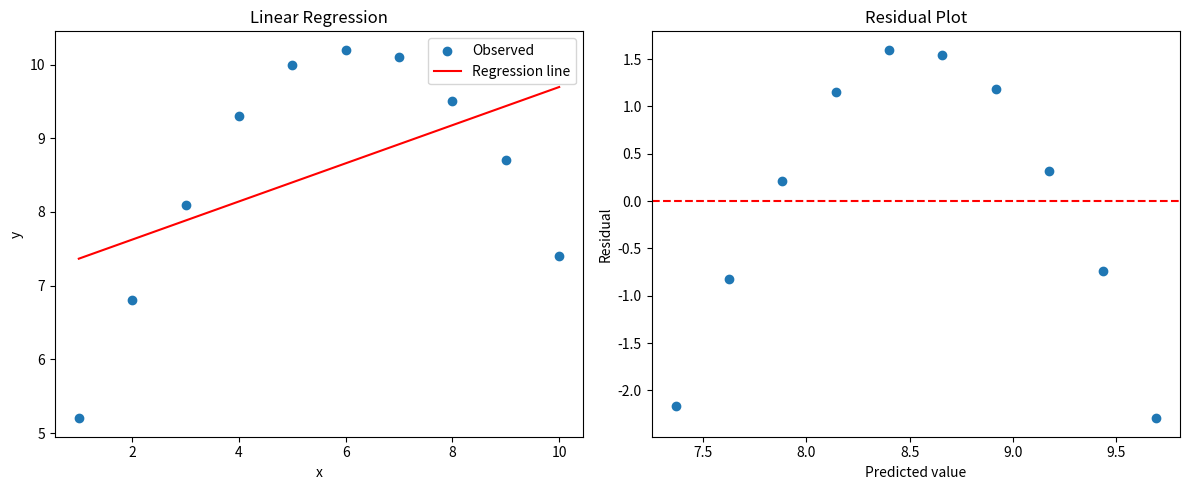

This figure's Python source:
import numpy as np
import matplotlib.pyplot as plt

x = np.arange(1, 11, dtype=float)

y = np.array([
    5.2, 6.8, 8.1, 9.3, 10.0,
    10.2, 10.1, 9.5, 8.7, 7.4
])

def residual_analysis(x, y):
    X = np.concatenate([np.ones((len(x),1)),x.reshape(-1,1)],axis = 1)
    lstsq = np.linalg.lstsq(X,y,rcond = None)
    beta_hat = lstsq[0]
    RSS = lstsq[1]
    y_hat = X@beta_hat
    e = y-y_hat
    residual_mean = np.mean(e)

    fig, axes = plt.subplots(1, 2, figsize=(12, 5))

    # 左图：原始散点与回归直线
    axes[0].scatter(x, y, label="Observed")
    axes[0].plot(x, y_hat, color="red", label="Regression line")
    axes[0].set_xlabel("x")
    axes[0].set_ylabel("y")
    axes[0].set_title("Linear Regression")
    axes[0].legend()

    # 右图：预测值与残差
    axes[1].scatter(y_hat, e)
    axes[1].axhline(y=0, color="red", linestyle="--")
    axes[1].set_xlabel("Predicted value")
    axes[1].set_ylabel("Residual")
    axes[1].set_title("Residual Plot")

    plt.tight_layout()  # 自动调整间距
    plt.show()
    return dict(beta = beta_hat,residual_mean = residual_mean,rss = RSS[0])

result = residual_analysis(x, y)

print("Coefficients:", result["beta"])
print("Residual mean:", result["residual_mean"])
print("RSS:", result["rss"])
